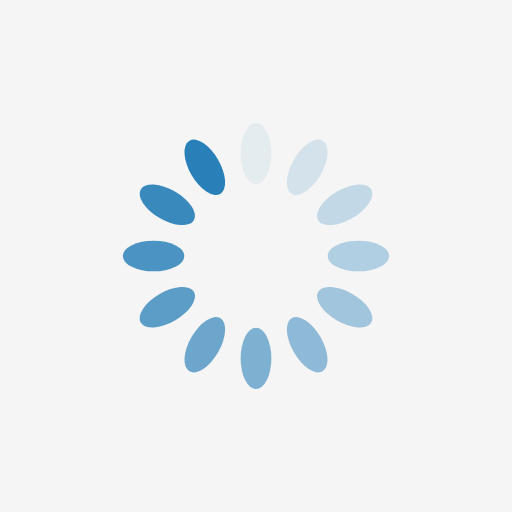
t = 0.00 s
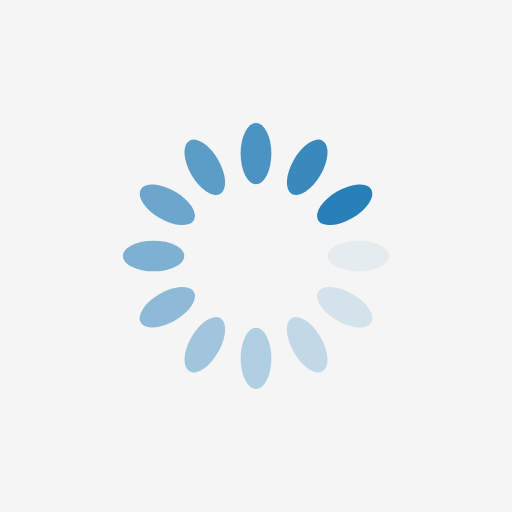
t = 0.25 s
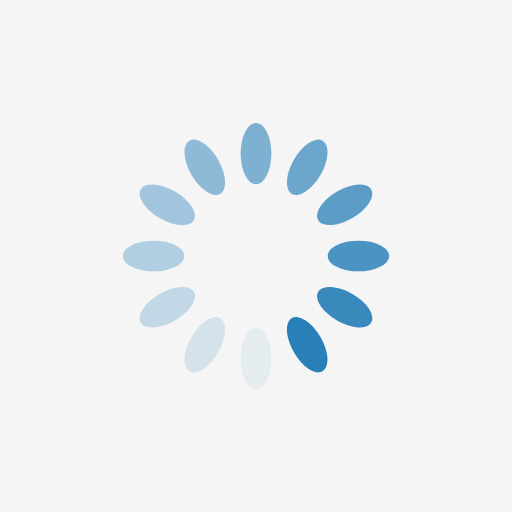
t = 0.50 s
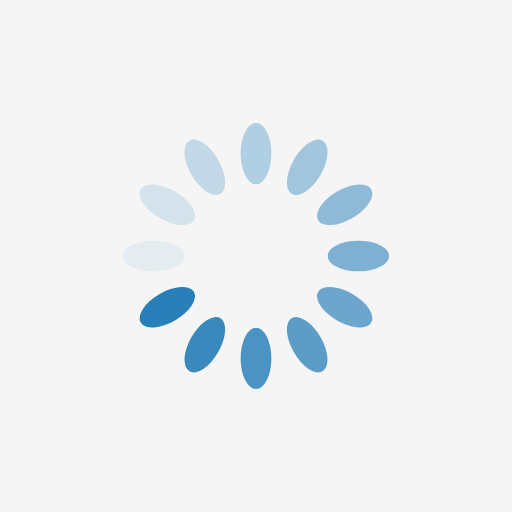
t = 0.75 s

The animated SVG that drew these frames (rendered in a browser with its animation timeline set to each time). Animation: 12 SMIL elements (animate=12); one cycle of 1.00 s, repeats indefinitely.

<?xml version="1.0" encoding="utf-8"?>
<svg xmlns="http://www.w3.org/2000/svg" xmlns:xlink="http://www.w3.org/1999/xlink" style="margin: auto; background: rgb(245, 245, 245); display: block; shape-rendering: auto;" width="200px" height="200px" viewBox="0 0 100 100" preserveAspectRatio="xMidYMid">
<g transform="rotate(0 50 50)">
  <rect x="47" y="24" rx="3" ry="6" width="6" height="12" fill="#2980b9">
    <animate attributeName="opacity" values="1;0" keyTimes="0;1" dur="1s" begin="-0.9166666666666666s" repeatCount="indefinite"></animate>
  </rect>
</g><g transform="rotate(30 50 50)">
  <rect x="47" y="24" rx="3" ry="6" width="6" height="12" fill="#2980b9">
    <animate attributeName="opacity" values="1;0" keyTimes="0;1" dur="1s" begin="-0.8333333333333334s" repeatCount="indefinite"></animate>
  </rect>
</g><g transform="rotate(60 50 50)">
  <rect x="47" y="24" rx="3" ry="6" width="6" height="12" fill="#2980b9">
    <animate attributeName="opacity" values="1;0" keyTimes="0;1" dur="1s" begin="-0.75s" repeatCount="indefinite"></animate>
  </rect>
</g><g transform="rotate(90 50 50)">
  <rect x="47" y="24" rx="3" ry="6" width="6" height="12" fill="#2980b9">
    <animate attributeName="opacity" values="1;0" keyTimes="0;1" dur="1s" begin="-0.6666666666666666s" repeatCount="indefinite"></animate>
  </rect>
</g><g transform="rotate(120 50 50)">
  <rect x="47" y="24" rx="3" ry="6" width="6" height="12" fill="#2980b9">
    <animate attributeName="opacity" values="1;0" keyTimes="0;1" dur="1s" begin="-0.5833333333333334s" repeatCount="indefinite"></animate>
  </rect>
</g><g transform="rotate(150 50 50)">
  <rect x="47" y="24" rx="3" ry="6" width="6" height="12" fill="#2980b9">
    <animate attributeName="opacity" values="1;0" keyTimes="0;1" dur="1s" begin="-0.5s" repeatCount="indefinite"></animate>
  </rect>
</g><g transform="rotate(180 50 50)">
  <rect x="47" y="24" rx="3" ry="6" width="6" height="12" fill="#2980b9">
    <animate attributeName="opacity" values="1;0" keyTimes="0;1" dur="1s" begin="-0.4166666666666667s" repeatCount="indefinite"></animate>
  </rect>
</g><g transform="rotate(210 50 50)">
  <rect x="47" y="24" rx="3" ry="6" width="6" height="12" fill="#2980b9">
    <animate attributeName="opacity" values="1;0" keyTimes="0;1" dur="1s" begin="-0.3333333333333333s" repeatCount="indefinite"></animate>
  </rect>
</g><g transform="rotate(240 50 50)">
  <rect x="47" y="24" rx="3" ry="6" width="6" height="12" fill="#2980b9">
    <animate attributeName="opacity" values="1;0" keyTimes="0;1" dur="1s" begin="-0.25s" repeatCount="indefinite"></animate>
  </rect>
</g><g transform="rotate(270 50 50)">
  <rect x="47" y="24" rx="3" ry="6" width="6" height="12" fill="#2980b9">
    <animate attributeName="opacity" values="1;0" keyTimes="0;1" dur="1s" begin="-0.16666666666666666s" repeatCount="indefinite"></animate>
  </rect>
</g><g transform="rotate(300 50 50)">
  <rect x="47" y="24" rx="3" ry="6" width="6" height="12" fill="#2980b9">
    <animate attributeName="opacity" values="1;0" keyTimes="0;1" dur="1s" begin="-0.08333333333333333s" repeatCount="indefinite"></animate>
  </rect>
</g><g transform="rotate(330 50 50)">
  <rect x="47" y="24" rx="3" ry="6" width="6" height="12" fill="#2980b9">
    <animate attributeName="opacity" values="1;0" keyTimes="0;1" dur="1s" begin="0s" repeatCount="indefinite"></animate>
  </rect>
</g>
<!-- [ldio] generated by https://loading.io/ --></svg>
